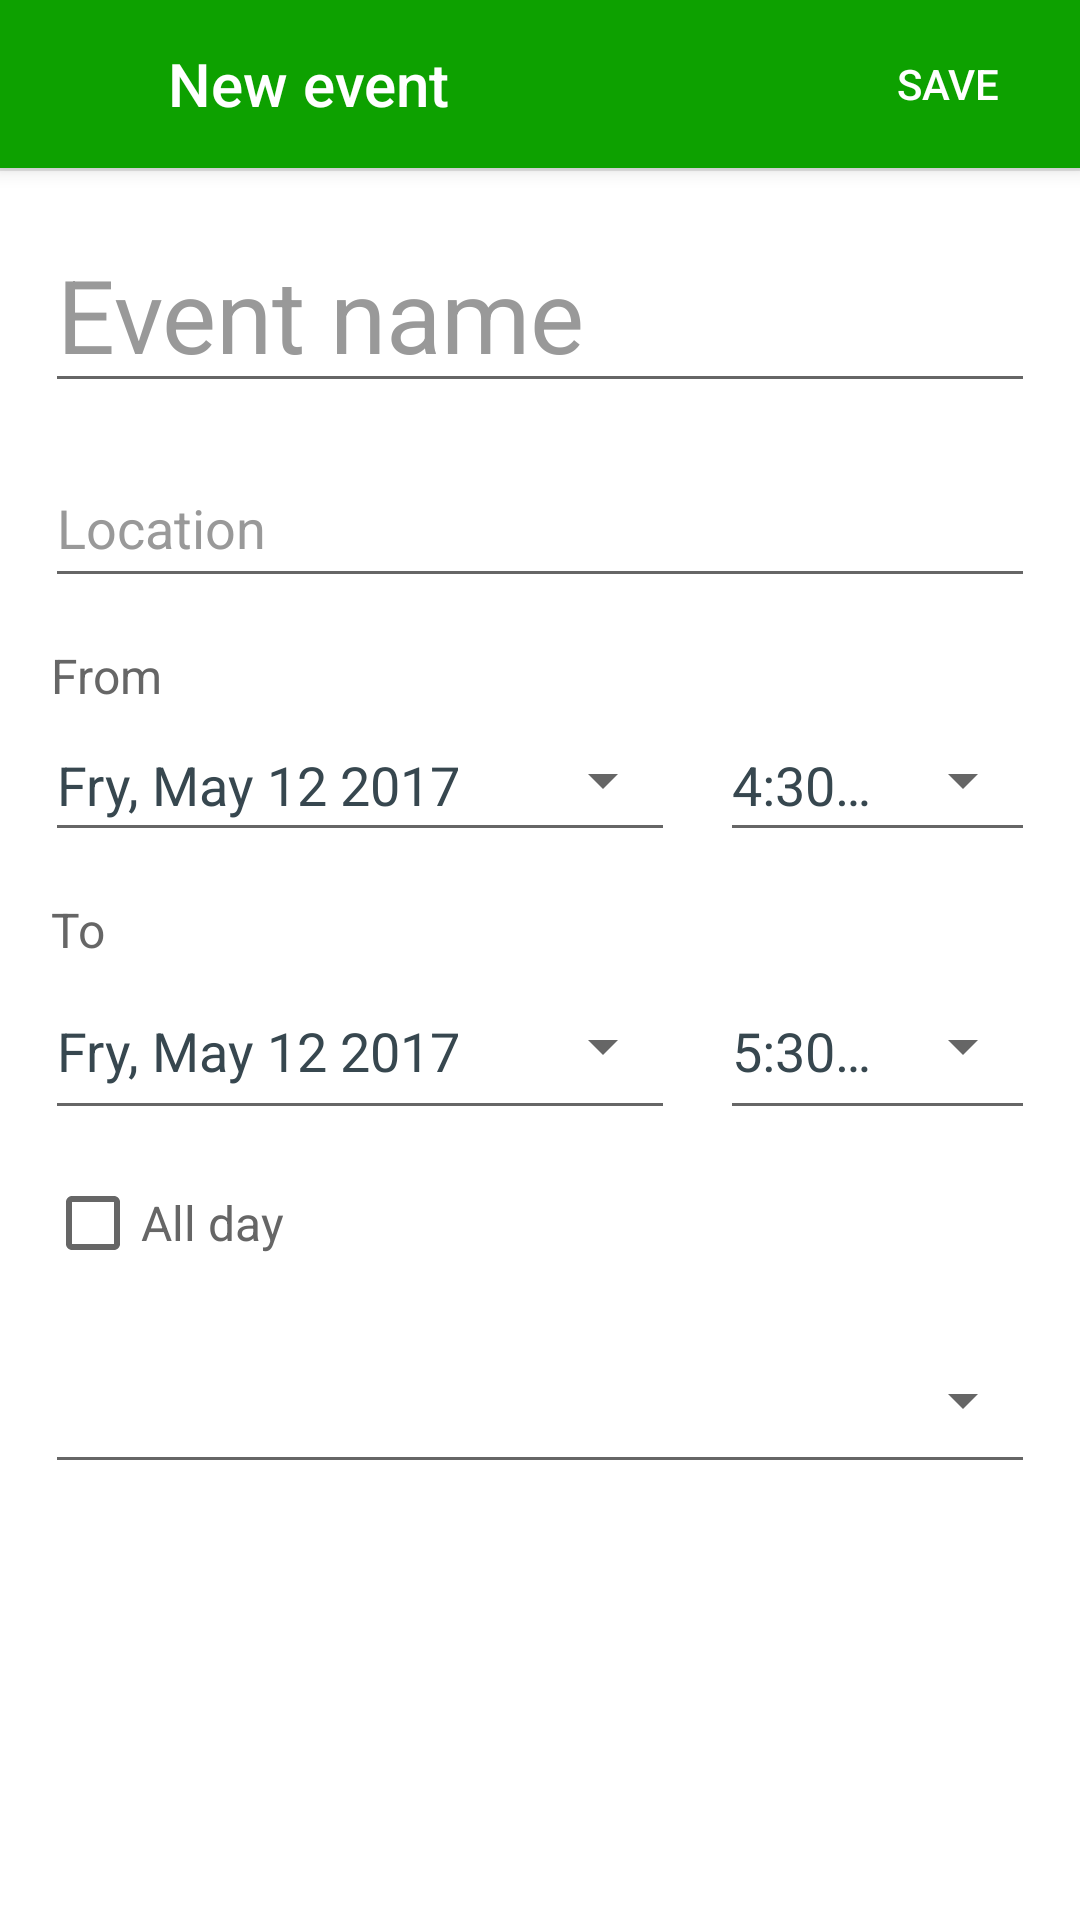

This screen was rendered from an Android layout file. Write that file and the resources it references.
<!-- AndroidManifest.xml: application theme AppTheme -->
<!-- res/layout/dialog_event.xml -->
<?xml version="1.0" encoding="utf-8"?>
<android.support.design.widget.CoordinatorLayout xmlns:android="http://schemas.android.com/apk/res/android"
    xmlns:app="http://schemas.android.com/apk/res-auto"
    android:layout_width="match_parent"
    android:layout_height="match_parent"
    android:background="@android:color/white"
    android:fitsSystemWindows="true"
    android:orientation="vertical">

    <android.support.design.widget.AppBarLayout
        android:layout_width="match_parent"
        android:layout_height="?attr/actionBarSize">

        <LinearLayout
            android:layout_width="match_parent"
            android:layout_height="match_parent"
            android:orientation="horizontal">

            <ImageButton
                android:id="@+id/bt_close"
                android:layout_width="?attr/actionBarSize"
                android:layout_height="?attr/actionBarSize"
                android:background="?attr/selectableItemBackgroundBorderless"
                android:tint="@android:color/white"
                app:srcCompat="@drawable/ic_close" />

            <TextView
                android:layout_width="0dp"
                android:layout_height="match_parent"
                android:layout_weight="1"
                android:gravity="center_vertical"
                android:text="New event"
                android:textAppearance="@style/Base.TextAppearance.AppCompat.Title"
                android:textColor="@android:color/white" />

            <Button
                android:id="@+id/bt_save"
                style="@style/Widget.AppCompat.Button.Borderless"
                android:layout_width="wrap_content"
                android:layout_height="match_parent"
                android:gravity="center"
                android:paddingLeft="@dimen/spacing_xsmall"
                android:paddingRight="@dimen/spacing_xsmall"
                android:text="@string/SAVE"
                android:textColor="@android:color/white" />

        </LinearLayout>

    </android.support.design.widget.AppBarLayout>

    <android.support.v4.widget.NestedScrollView
        android:id="@+id/nested_scroll_view"
        android:layout_width="match_parent"
        android:layout_height="match_parent"
        android:scrollbars="none"
        android:scrollingCache="true">

        <LinearLayout
            android:layout_width="match_parent"
            android:layout_height="wrap_content"
            android:orientation="vertical">

            <LinearLayout
                android:layout_width="match_parent"
                android:layout_height="wrap_content"
                android:gravity="center_vertical"
                android:orientation="horizontal">

                <TextView
                    android:id="@+id/tv_email"
                    android:layout_width="0dp"
                    android:layout_height="wrap_content"
                    android:layout_marginLeft="@dimen/spacing_xsmall"
                    android:layout_weight="1"
                    android:paddingLeft="@dimen/spacing_large"
                    android:paddingRight="@dimen/spacing_large"
                    android:text="heyfromjonathan@gmail.com"
                    android:textAppearance="@style/TextAppearance.AppCompat.Subhead"
                    android:textColor="@color/grey_60" />

                <ImageButton
                    android:layout_width="?attr/actionBarSize"
                    android:layout_height="?attr/actionBarSize"
                    android:background="?attr/selectableItemBackgroundBorderless"
                    android:tint="@color/grey_60"
                    app:srcCompat="@drawable/ic_arrow_drop" />

            </LinearLayout>

            <View
                android:layout_width="match_parent"
                android:layout_height="1dp"
                android:background="@color/grey_10" />

            <LinearLayout
                android:layout_width="match_parent"
                android:layout_height="wrap_content"
                android:orientation="vertical"
                android:padding="@dimen/spacing_large">

                <EditText
                    android:id="@+id/et_name"
                    android:layout_width="match_parent"
                    android:layout_height="wrap_content"
                    android:hint="Event name"
                    android:textAppearance="@style/Base.TextAppearance.AppCompat.Display1"
                    android:textColorHint="@color/grey_40" />

                <View
                    android:layout_width="match_parent"
                    android:layout_height="@dimen/spacing_large" />

                <EditText
                    android:id="@+id/et_location"
                    android:layout_width="match_parent"
                    android:layout_height="wrap_content"
                    android:hint="Location"
                    android:minHeight="@dimen/spacing_xxlarge"
                    android:textAppearance="@style/Base.TextAppearance.AppCompat.Medium"
                    android:textColorHint="@color/grey_40" />

                <View
                    android:layout_width="match_parent"
                    android:layout_height="@dimen/spacing_large" />

                <TextView
                    android:layout_width="match_parent"
                    android:layout_height="wrap_content"
                    android:layout_marginLeft="@dimen/spacing_xsmall"
                    android:text="From"
                    android:textAppearance="@style/Base.TextAppearance.AppCompat.Subhead"
                    android:textColor="@color/grey_60" />

                <LinearLayout
                    android:layout_width="match_parent"
                    android:layout_height="wrap_content"
                    android:orientation="horizontal">

                    <Button
                        android:id="@+id/spn_from_date"
                        style="@style/Base.Widget.AppCompat.Spinner.Underlined"
                        android:layout_width="0dp"
                        android:layout_height="wrap_content"
                        android:layout_weight="2"
                        android:text="Fry, May 12 2017"
                        android:textAppearance="@style/TextAppearance.AppCompat.Medium"
                        android:textColor="@color/grey_80" />

                    <View
                        android:layout_width="@dimen/spacing_large"
                        android:layout_height="0dp" />

                    <Button
                        android:id="@+id/spn_from_time"
                        style="@style/Base.Widget.AppCompat.Spinner.Underlined"
                        android:layout_width="0dp"
                        android:layout_height="wrap_content"
                        android:layout_weight="1"
                        android:singleLine="true"
                        android:spinnerMode="dialog"
                        android:text="4:30 PM"
                        android:textAppearance="@style/TextAppearance.AppCompat.Medium"
                        android:textColor="@color/grey_80" />


                </LinearLayout>

                <View
                    android:layout_width="match_parent"
                    android:layout_height="@dimen/spacing_large" />

                <TextView
                    android:layout_width="match_parent"
                    android:layout_height="wrap_content"
                    android:layout_marginLeft="@dimen/spacing_xsmall"
                    android:text="To"
                    android:textAppearance="@style/Base.TextAppearance.AppCompat.Subhead"
                    android:textColor="@color/grey_60" />

                <LinearLayout
                    android:layout_width="match_parent"
                    android:layout_height="wrap_content"
                    android:orientation="horizontal">

                    <Button
                        android:id="@+id/spn_to_date"
                        style="@style/Base.Widget.AppCompat.Spinner.Underlined"
                        android:layout_width="0dp"
                        android:layout_height="?attr/actionBarSize"
                        android:layout_weight="2"
                        android:text="Fry, May 12 2017"
                        android:textAppearance="@style/TextAppearance.AppCompat.Medium"
                        android:textColor="@color/grey_80" />

                    <View
                        android:layout_width="@dimen/spacing_large"
                        android:layout_height="0dp" />

                    <Button
                        android:id="@+id/spn_to_time"
                        style="@style/Base.Widget.AppCompat.Spinner.Underlined"
                        android:layout_width="0dp"
                        android:layout_height="?attr/actionBarSize"
                        android:layout_weight="1"
                        android:singleLine="true"
                        android:spinnerMode="dialog"
                        android:text="5:30 PM"
                        android:textAppearance="@style/TextAppearance.AppCompat.Medium"
                        android:textColor="@color/grey_80" />

                </LinearLayout>

                <View
                    android:layout_width="match_parent"
                    android:layout_height="@dimen/spacing_large" />

                <android.support.v7.widget.AppCompatCheckBox
                    android:id="@+id/cb_allday"
                    android:layout_width="match_parent"
                    android:layout_height="wrap_content"
                    android:text="All day"
                    android:textAppearance="@style/TextAppearance.AppCompat.Subhead"
                    android:textColor="@color/grey_60" />

                <View
                    android:layout_width="match_parent"
                    android:layout_height="@dimen/spacing_large" />

                <android.support.v7.widget.AppCompatSpinner
                    android:id="@+id/spn_timezone"
                    style="@style/Base.Widget.AppCompat.Spinner.Underlined"
                    android:layout_width="match_parent"
                    android:layout_height="?attr/actionBarSize"
                    android:spinnerMode="dialog" />

            </LinearLayout>

        </LinearLayout>

    </android.support.v4.widget.NestedScrollView>

</android.support.design.widget.CoordinatorLayout>
<!-- resources referenced by this layout -->
<resources>
  <color name="grey_10">#e6e6e6</color>
  <color name="grey_40">#999999</color>
  <color name="grey_60">#666666</color>
  <color name="grey_80">#37474F</color>
  <dimen name="spacing_large">15dp</dimen>
  <dimen name="spacing_xsmall">2dp</dimen>
  <dimen name="spacing_xxlarge">50dp</dimen>
  <string name="SAVE">SAVE</string>
  <style name="AppTheme" parent="Theme.AppCompat.Light.DarkActionBar">
          
          <item name="colorPrimary">@color/colorPrimary</item>
          <item name="colorPrimaryDark">@color/colorPrimaryDark</item>
          <item name="colorAccent">@color/colorAccent</item>
          <item name="windowNoTitle">true</item>
          <item name="android:dialogTheme">@style/Dialog.Theme</item>
      </style>
  <color name="colorPrimary">#0da100</color>
  <color name="colorPrimaryDark">#303F9F</color>
  <color name="colorAccent">#4CAF50</color>
  <style name="Dialog.Theme" parent="Theme.AppCompat.Light.Dialog">
          <item name="colorPrimary">@color/colorPrimary</item>
          <item name="colorPrimaryDark">@color/colorPrimaryDark</item>
          <item name="colorAccent">@color/colorAccent</item>
      </style>
</resources>
